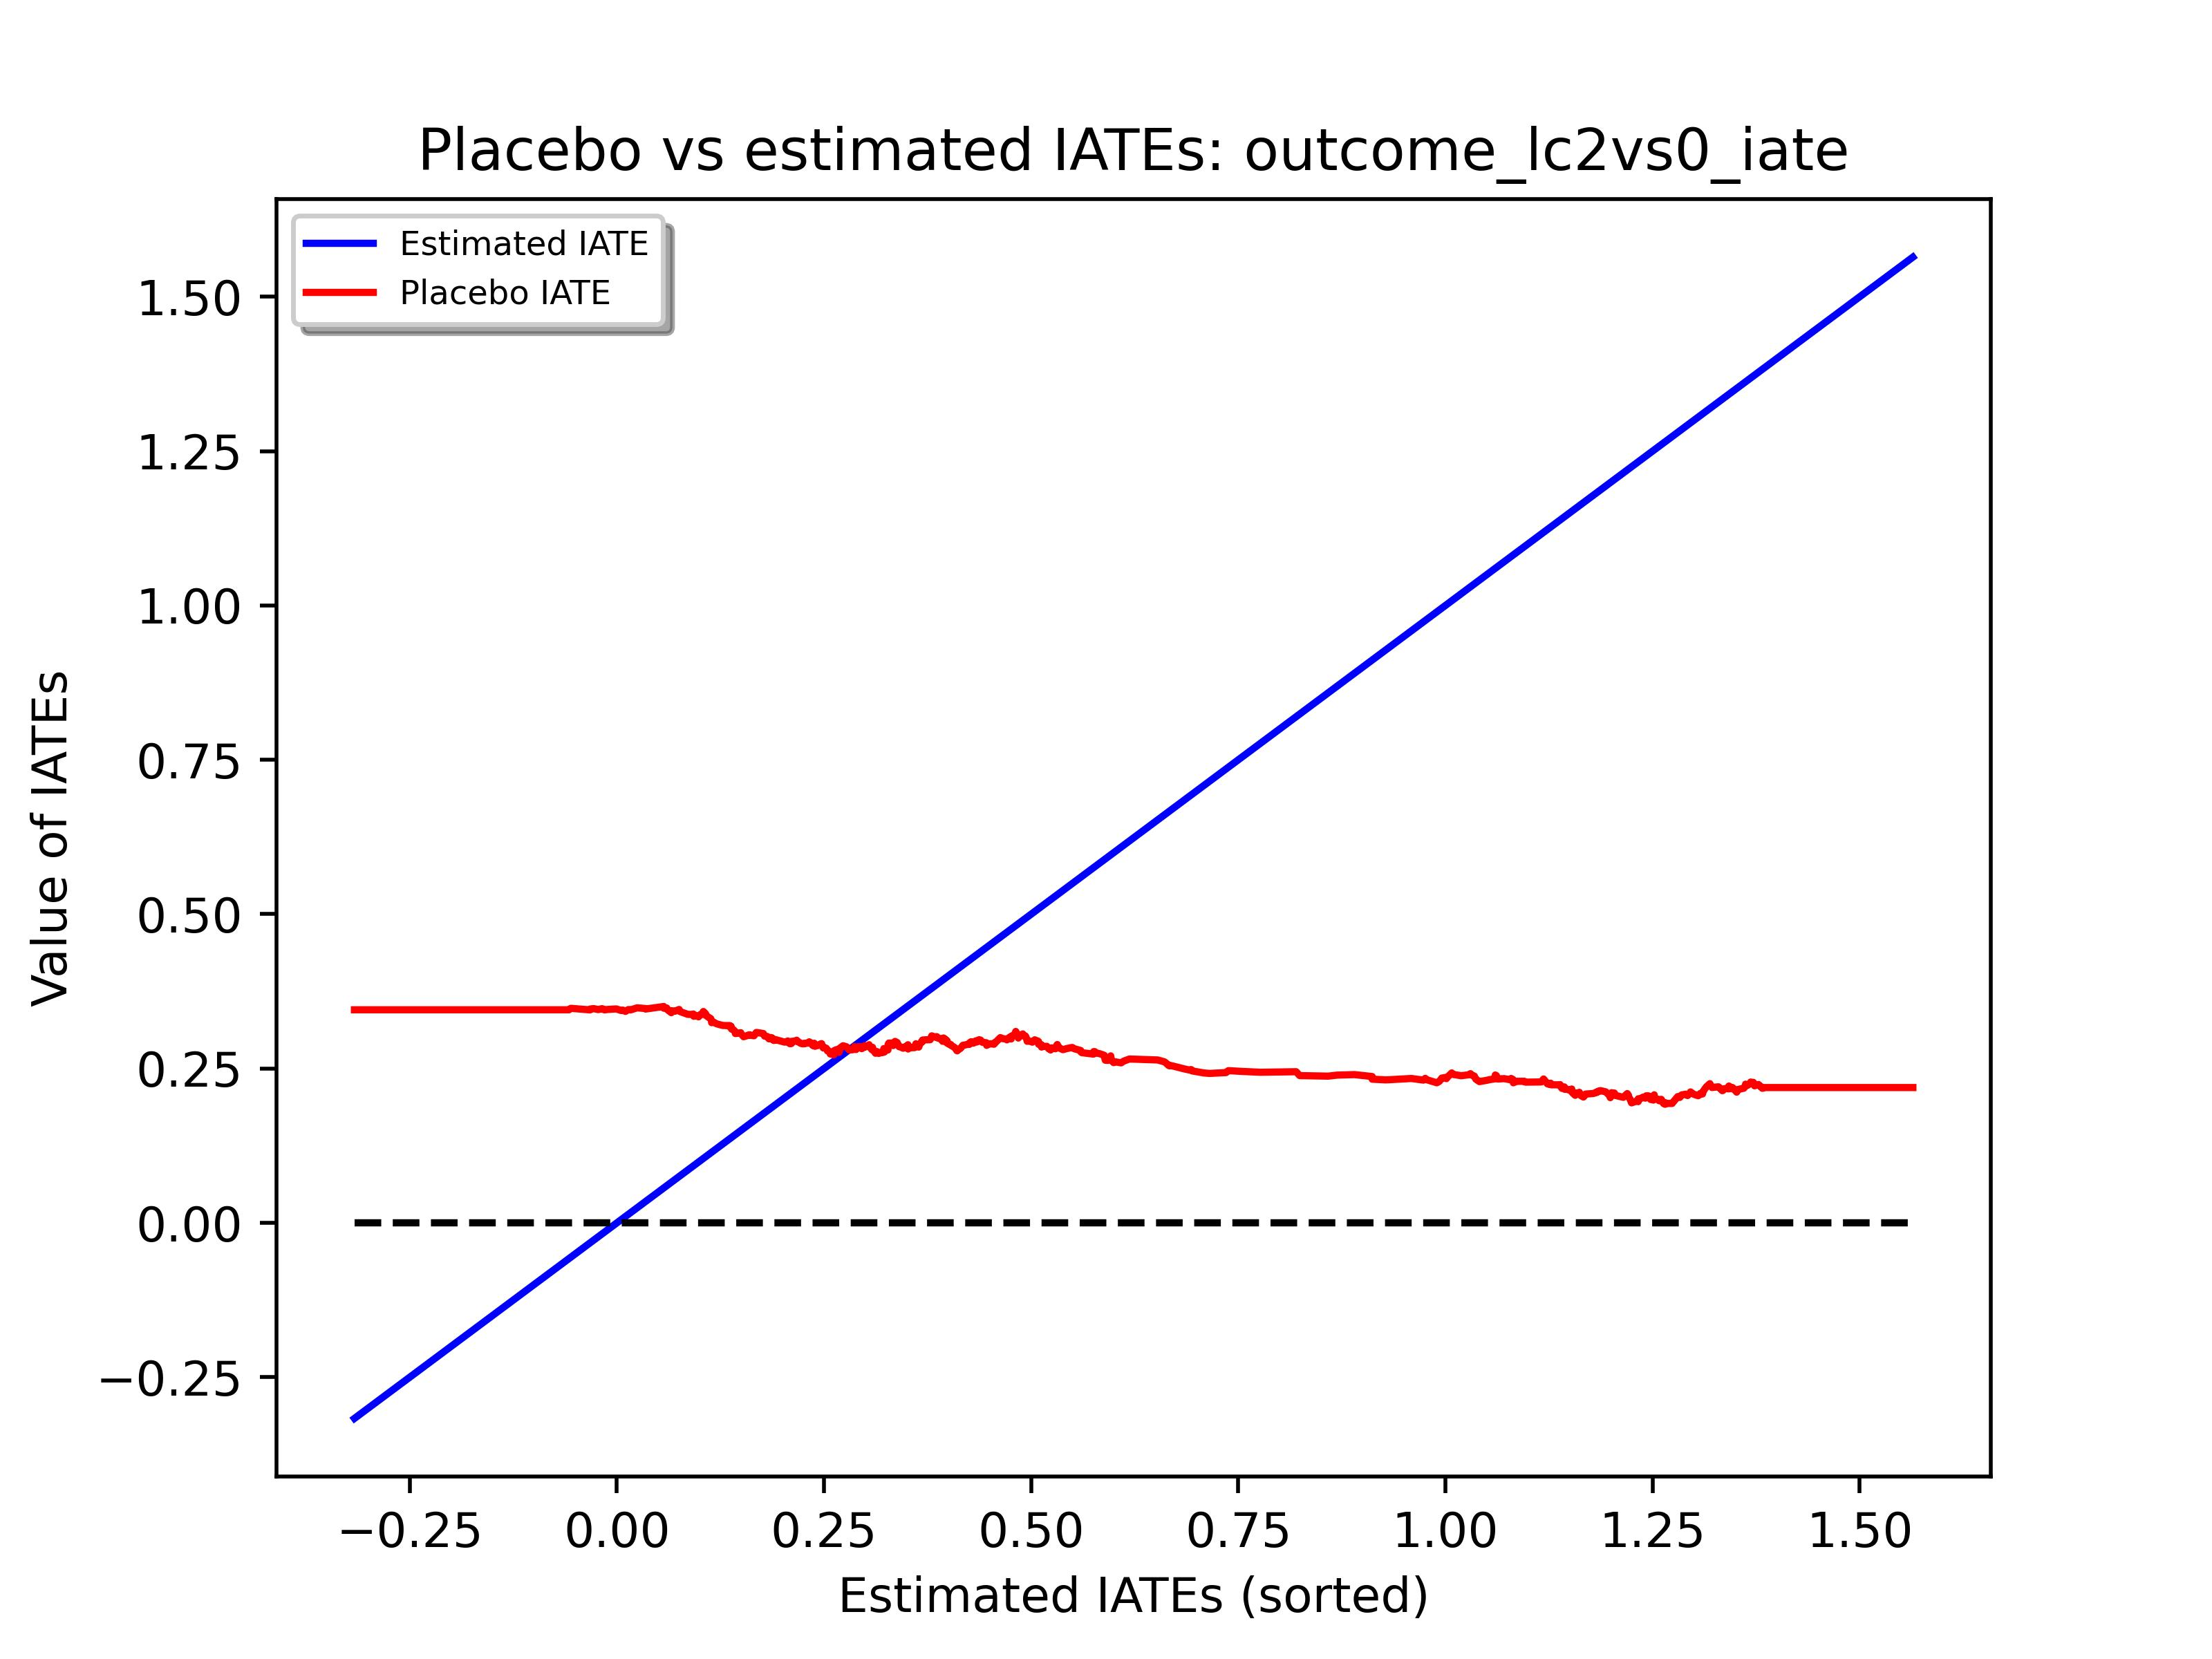

The file beside this chart, header and first rows:
outcome_lc2vs0_iate_sim, outcome_lc2vs0_iate_est
0.3451, -0.3169
0.3451, -0.2912
0.3451, -0.2766
0.3451, -0.2465
0.3451, -0.2093
0.3451, -0.1917
0.3451, -0.1832
0.3451, -0.1645
0.3451, -0.1498
0.3451, -0.147
0.3451, -0.1414
0.3451, -0.1261
0.3451, -0.1251
0.3451, -0.1193
0.3451, -0.1176
0.3451, -0.1124
0.3451, -0.1054
0.3451, -0.1043
0.3451, -0.1039
0.3451, -0.09973
0.3451, -0.09035
0.3451, -0.08601
0.3451, -0.07865
0.3451, -0.05789
0.3475, -0.0556
0.3449, -0.03241
0.3464, -0.03207
0.347, -0.0279
0.3454, -0.0227
0.3469, -0.01796
0.3449, -0.0149
0.3456, -0.01182
0.3465, -0.0007915
0.344, 0.004876
0.3446, 0.007164
0.3425, 0.0103
0.3455, 0.01396
0.3448, 0.01627
0.3483, 0.02433
0.3471, 0.03435
0.3463, 0.03458
0.3504, 0.05653
0.3476, 0.0567
0.3481, 0.06002
0.3447, 0.06145
0.3404, 0.06564
0.3436, 0.06601
0.3428, 0.07003
0.3457, 0.07505
0.3425, 0.07577
0.3377, 0.08558
0.3376, 0.09054
0.3383, 0.09226
0.3346, 0.0927
0.3358, 0.09556
0.3337, 0.0985
0.3351, 0.09949
0.3376, 0.1008
0.338, 0.1037
0.3424, 0.1043
... 516 more rows
